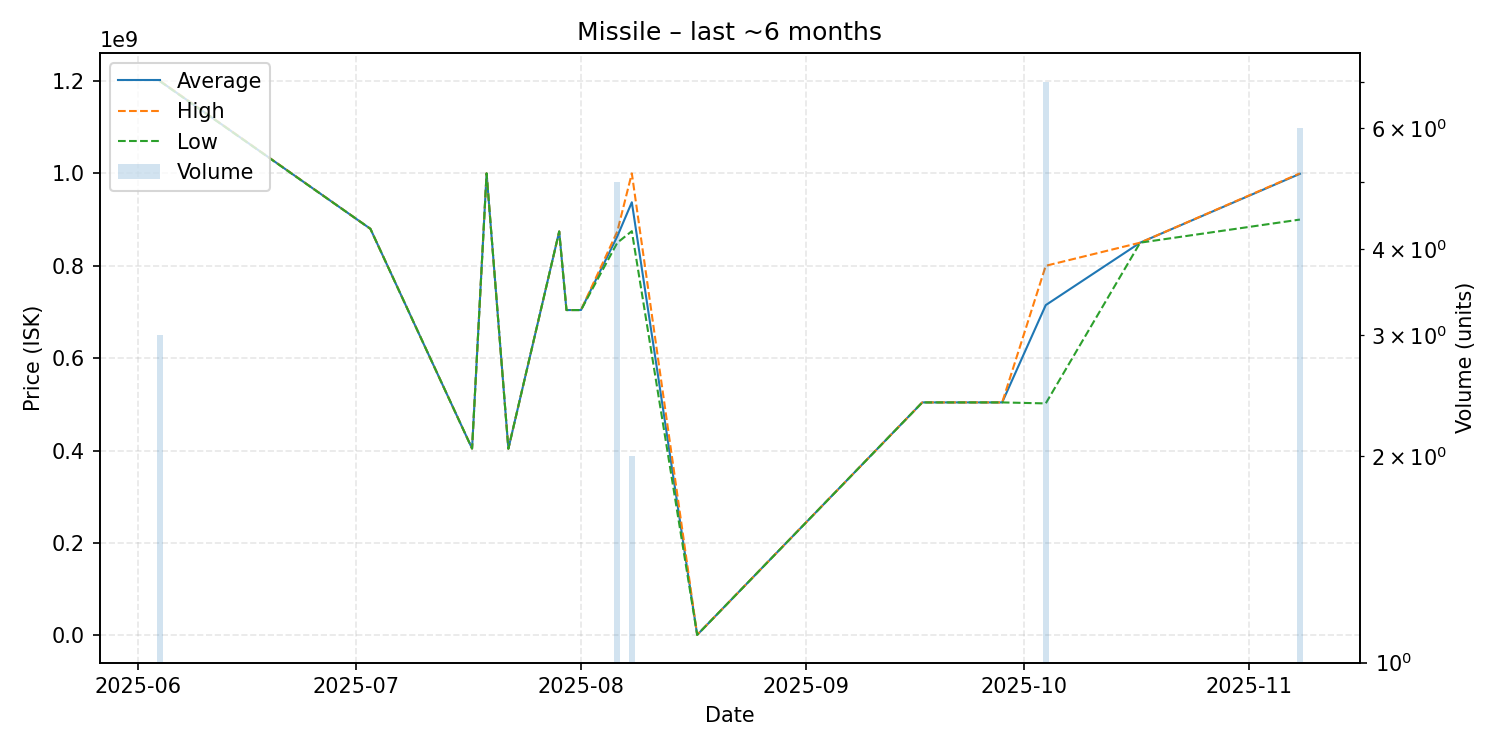

Data behind this chart, as committed beside it:
date, average, highest, lowest, order_count, volume
2025-06-04, 1200000000, 1200500000, 1199500000, 3, 3
2025-07-03, 880000000, 880000000, 880000000, 1, 1
2025-07-17, 404500000, 404500000, 404500000, 1, 1
2025-07-19, 1000000000, 1000000000, 1000000000, 1, 1
2025-07-22, 404200000, 404200000, 404200000, 1, 1
2025-07-29, 874200000, 874200000, 874200000, 1, 1
2025-07-30, 704200000, 704200000, 704200000, 1, 1
2025-08-01, 704200000, 704200000, 704200000, 1, 1
2025-08-06, 863720000, 874300000, 849850000, 5, 5
2025-08-08, 937450000, 1000000000, 874900000, 2, 2
2025-08-17, 1260000, 1260000, 1260000, 1, 1
2025-09-17, 504300000, 504300000, 504300000, 1, 1
2025-09-28, 504300000, 504300000, 504300000, 1, 1
2025-10-04, 714900000, 800000000, 502150000, 7, 7
2025-10-17, 850000000, 850000000, 850000000, 1, 1
2025-11-08, 998966667, 1000000000, 900000000, 5, 6
